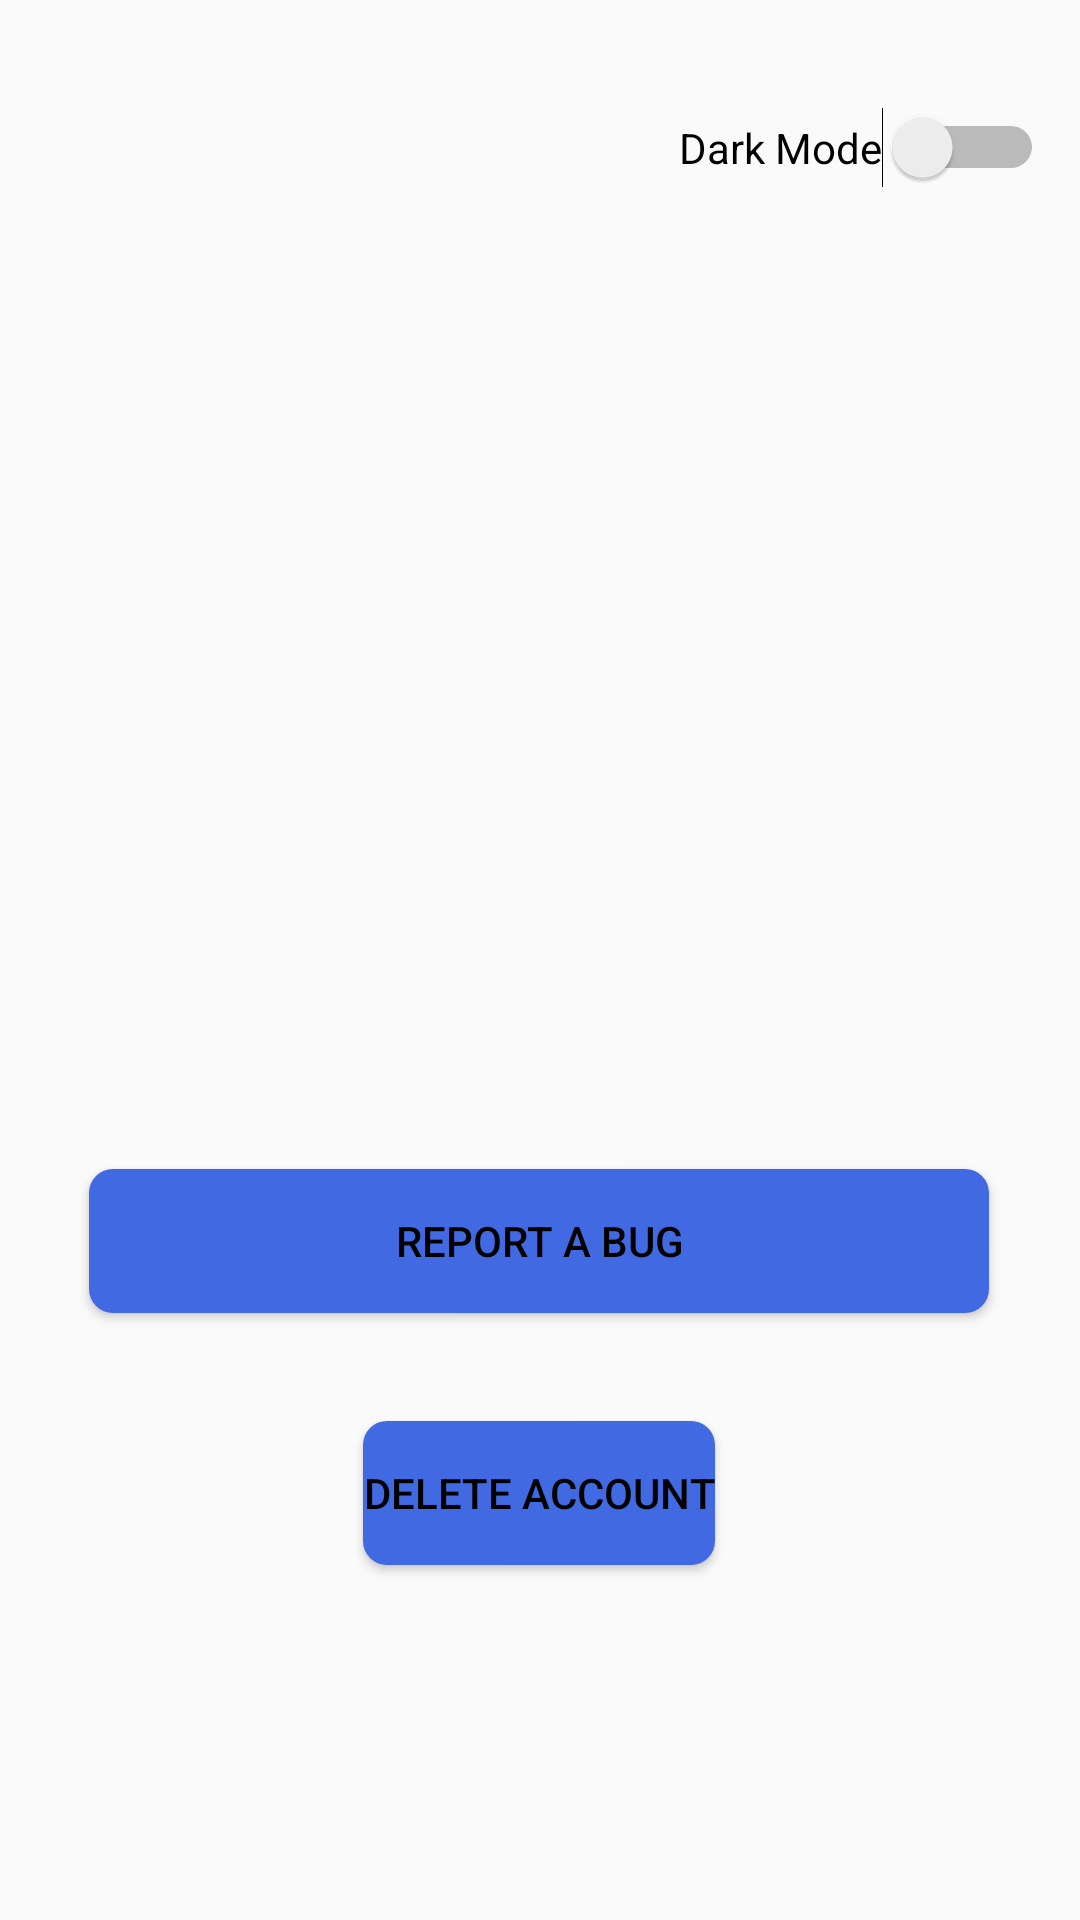

Produce the Android XML layout that renders to this screen, including the resource entries it uses.
<!-- AndroidManifest.xml: application theme Theme.MyFinalApp -->
<!-- res/layout/activity_settings_screen.xml -->
<?xml version="1.0" encoding="utf-8"?>
<androidx.constraintlayout.widget.ConstraintLayout xmlns:android="http://schemas.android.com/apk/res/android"
    xmlns:app="http://schemas.android.com/apk/res-auto"
    xmlns:tools="http://schemas.android.com/tools"
    android:layout_width="match_parent"
    android:layout_height="match_parent"
    tools:context=".SettingsScreen">

    <ImageView
        android:id="@+id/back2"
        android:layout_width="36dp"
        android:layout_height="31dp"
        app:layout_constraintBottom_toBottomOf="parent"
        app:layout_constraintEnd_toEndOf="parent"
        app:layout_constraintHorizontal_bias="0.042"
        app:layout_constraintStart_toStartOf="parent"
        app:layout_constraintTop_toTopOf="parent"
        app:layout_constraintVertical_bias="0.014"
        app:srcCompat="@drawable/ic_previous" />

    <Button
        android:id="@+id/delete_acc"
        android:layout_width="wrap_content"
        android:layout_height="wrap_content"
        android:text="Delete Account"
        android:textColor = "?android:textColorPrimary"
        android:background="@drawable/rounded_button"
        app:layout_constraintBottom_toBottomOf="parent"
        app:layout_constraintEnd_toEndOf="parent"
        app:layout_constraintHorizontal_bias="0.498"
        app:layout_constraintStart_toStartOf="parent"
        app:layout_constraintTop_toTopOf="parent"
        app:layout_constraintVertical_bias="0.8" />

    <Switch
        android:id="@+id/theme"
        android:layout_width="wrap_content"
        android:layout_height="wrap_content"
        android:text="Dark Mode"
        app:layout_constraintBottom_toBottomOf="parent"
        app:layout_constraintEnd_toEndOf="parent"
        app:layout_constraintHorizontal_bias="0.95"
        app:layout_constraintStart_toStartOf="parent"
        app:layout_constraintTop_toTopOf="parent"
        app:layout_constraintVertical_bias="0.058" />

    <Button
        android:id="@+id/bugbtn"
        android:layout_width="300dp"
        android:layout_height="wrap_content"
        android:text="Report a bug"
        android:textColor = "?android:textColorPrimary"
        android:background="@drawable/rounded_button"
        app:layout_constraintBottom_toBottomOf="parent"
        app:layout_constraintEnd_toEndOf="parent"
        app:layout_constraintHorizontal_bias="0.495"
        app:layout_constraintStart_toStartOf="parent"
        app:layout_constraintTop_toTopOf="parent"
        app:layout_constraintVertical_bias="0.658" />

</androidx.constraintlayout.widget.ConstraintLayout>
<!-- resources referenced by this layout -->
<resources>
  <!-- drawable rounded_button (drawable) -->
  <?xml version="1.0" encoding="utf-8"?>
      <shape xmlns:android="http://schemas.android.com/apk/res/android"
          android:shape="rectangle">
      <solid android:color="@color/royalblue"/>
          <corners android:bottomRightRadius="8dp"
              android:bottomLeftRadius="8dp"
              android:topRightRadius="8dp"
              android:topLeftRadius="8dp"/>
      </shape>
  <style name="Theme.MyFinalApp" parent="Theme.AppCompat.Light.NoActionBar">
          
          <item name="colorPrimary">@color/white</item>
          <item name="colorPrimaryVariant">@color/purple_700</item>
          <item name="colorOnPrimary">@color/white</item>
          
          <item name="colorSecondary">@color/teal_200</item>
          <item name="colorSecondaryVariant">@color/teal_700</item>
          <item name="colorOnSecondary">@color/white</item>
          
          <item name="android:statusBarColor" tools:targetApi="l">?attr/colorPrimaryVariant</item>
          
          <item name="android:textColorPrimary">@color/black</item>
      </style>
  <color name="royalblue">#4169E1</color>
  <color name="white">#FFFFFFFF</color>
  <color name="purple_700">#FF3700B3</color>
  <color name="teal_200">#FF03DAC5</color>
  <color name="teal_700">#FF018786</color>
  <color name="black">#FF000000</color>
</resources>
